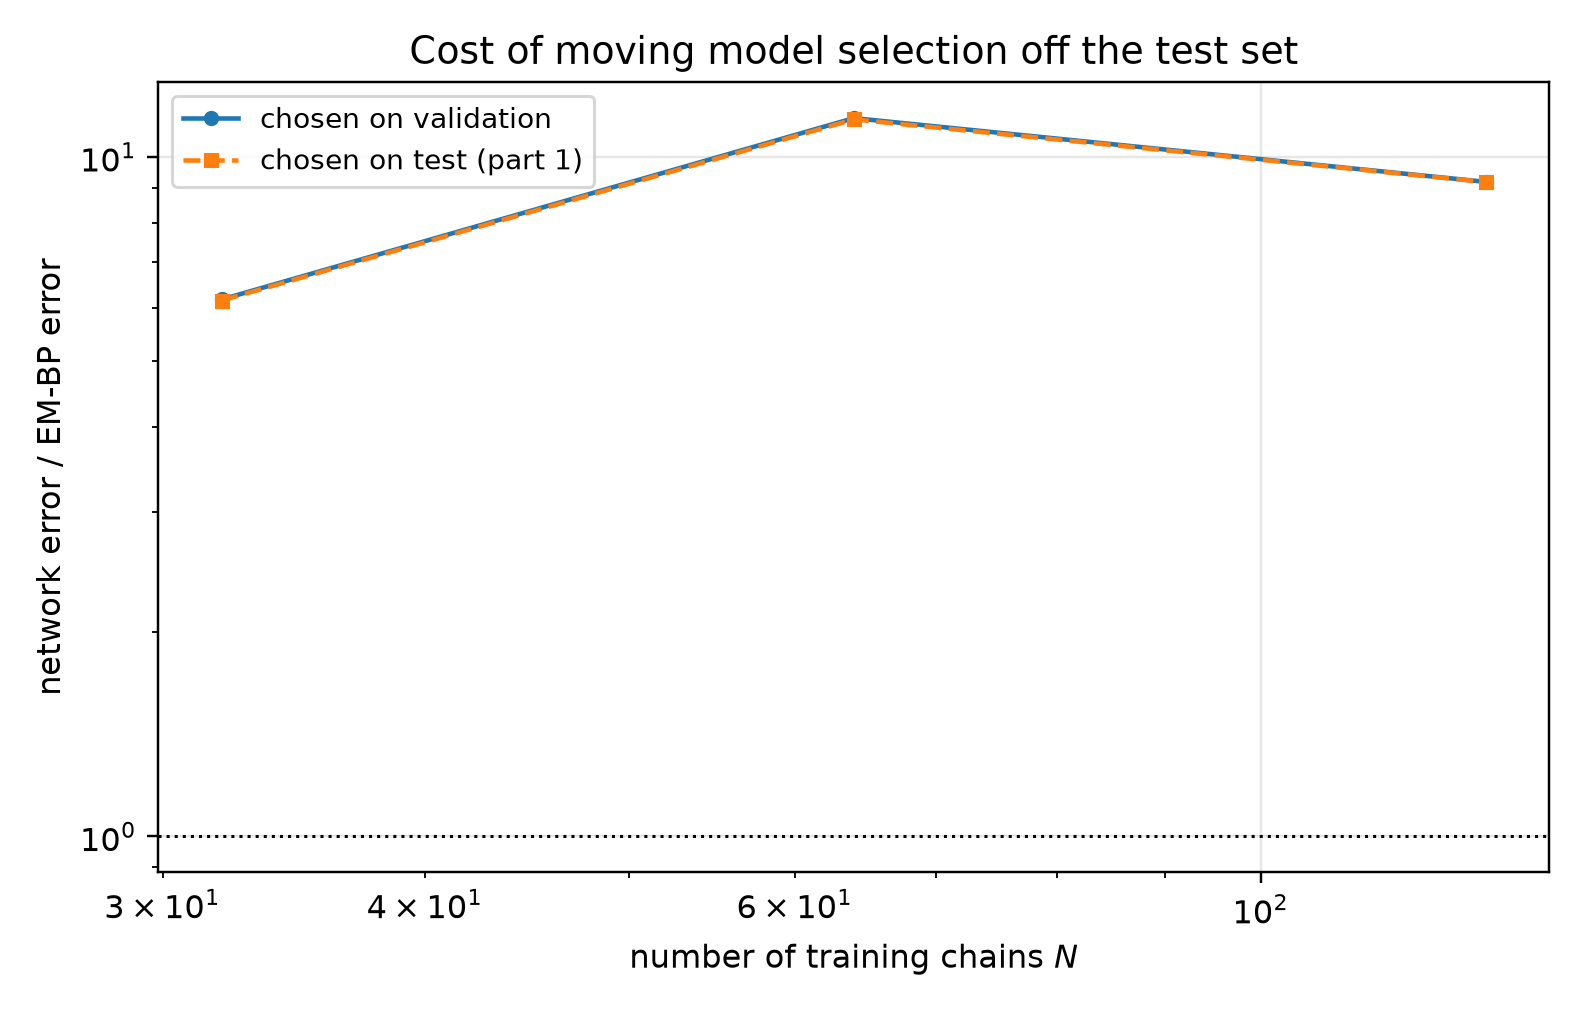

The table this chart was drawn from, first rows:
n_chains, t, em_bp_score_rel_l2, em_bp_mean_rel_l2, em_iters_selected, em_iters_oracle, em_iters_agrees, em_bp_score_rel_l2_at_cap, em_hellinger, em_hellinger_max, em_s_min_over_h, em_resolved, em_effective_n_components, em_min_weight, em_inner_sweeps, em_inner_converged, em_inner_q_gain, em_outer_converged, em_outer_stop_reason, net_score_rel_l2_selected, net_mean_rel_l2_selected, net_score_rel_l2_oracle, net_mean_rel_l2_oracle, mode_selected
32, 0.05, 0.1025, 0.02066, 20, 20, 1, 0.2168, 0.08115, 0.1244, 17.06, 1, 7.21, 0.05356, 16, 0, 3.771380546746528e-07, 0, censored, 0.8637, 0.174, 0.8637, 0.174, eps
32, 0.0725, 0.08837, 0.02389, 20, 20, 1, 0.1707, 0.08115, 0.1244, 17.06, 1, 7.21, 0.05356, 16, 0, 3.771380546746528e-07, 0, censored, 0.7458, 0.2016, 0.7458, 0.2016, eps
32, 0.1053, 0.0682, 0.0249, 20, 20, 1, 0.1271, 0.08115, 0.1244, 17.06, 1, 7.21, 0.05356, 16, 0, 3.771380546746528e-07, 0, censored, 0.653, 0.2384, 0.653, 0.2384, eps
32, 0.1527, 0.06352, 0.0311, 20, 20, 1, 0.09782, 0.08115, 0.1244, 17.06, 1, 7.21, 0.05356, 16, 0, 3.771380546746528e-07, 0, censored, 0.5664, 0.2773, 0.5664, 0.2773, eps
32, 0.2216, 0.05974, 0.03957, 20, 20, 1, 0.08036, 0.08115, 0.1244, 17.06, 1, 7.21, 0.05356, 16, 0, 3.771380546746528e-07, 0, censored, 0.4975, 0.3295, 0.4975, 0.3295, eps
32, 0.3215, 0.05058, 0.04613, 20, 20, 1, 0.06311, 0.08115, 0.1244, 17.06, 1, 7.21, 0.05356, 16, 0, 3.771380546746528e-07, 0, censored, 0.4288, 0.3911, 0.4288, 0.3911, eps
32, 0.4665, 0.0472, 0.06344, 40, 20, 0, 0.05338, 0.07411, 0.107, 15.57, 1, 6.97, 0.0346, 16, 0, 1.799849435046852e-07, 0, censored, 0.3498, 0.4701, 0.3462, 0.4654, x0
32, 0.6769, 0.03907, 0.08396, 60, 60, 1, 0.0434, 0.07495, 0.1059, 14.93, 1, 6.765, 0.02495, 16, 0, 1.3265898513026286e-07, 0, censored, 0.2258, 0.4853, 0.2258, 0.4853, x0
32, 0.9821, 0.03712, 0.1358, 60, 60, 1, 0.04018, 0.07495, 0.1059, 14.93, 1, 6.765, 0.02495, 16, 0, 1.3265898513026286e-07, 0, censored, 0.1493, 0.5465, 0.147, 0.5379, x0
32, 1.425, 0.03269, 0.2676, 60, 60, 1, 0.03458, 0.07495, 0.1059, 14.93, 1, 6.765, 0.02495, 16, 0, 1.3265898513026286e-07, 0, censored, 0.07898, 0.6465, 0.07499, 0.6138, x0
32, 2.068, 0.02167, 0.6449, 60, 60, 1, 0.02227, 0.07495, 0.1059, 14.93, 1, 6.765, 0.02495, 16, 0, 1.3265898513026286e-07, 0, censored, 0.02803, 0.8341, 0.02803, 0.8341, x0
32, 3.0, 0.009362, 1.606, 60, 40, 0, 0.009491, 0.07495, 0.1059, 14.93, 1, 6.765, 0.02495, 16, 0, 1.3265898513026286e-07, 0, censored, 0.008603, 1.476, 0.008603, 1.476, x0
64, 0.05, 0.07633, 0.01538, 40, 40, 1, 0.3347, 0.0499, 0.07361, 12.72, 1, 7.088, 0.04538, 16, 0, 9.887649987661007e-08, 0, censored, 0.784, 0.158, 0.784, 0.158, eps
64, 0.0725, 0.06573, 0.01777, 40, 40, 1, 0.2397, 0.0499, 0.07361, 12.72, 1, 7.088, 0.04538, 16, 0, 9.887649987661007e-08, 0, censored, 0.6841, 0.1849, 0.6841, 0.1849, eps
64, 0.1053, 0.05502, 0.02009, 20, 20, 1, 0.1534, 0.06287, 0.06717, 15.45, 1, 7.386, 0.06132, 16, 0, 9.364218611640496e-08, 0, censored, 0.5882, 0.2147, 0.5882, 0.2147, eps
64, 0.1527, 0.03998, 0.01957, 20, 20, 1, 0.1036, 0.06287, 0.06717, 15.45, 1, 7.386, 0.06132, 16, 0, 9.364218611640496e-08, 0, censored, 0.5036, 0.2466, 0.5036, 0.2466, eps
64, 0.2216, 0.03147, 0.02084, 20, 20, 1, 0.06829, 0.06287, 0.06717, 15.45, 1, 7.386, 0.06132, 16, 0, 9.364218611640496e-08, 0, censored, 0.4424, 0.293, 0.4424, 0.293, eps
64, 0.3215, 0.02299, 0.02096, 20, 20, 1, 0.05089, 0.06287, 0.06717, 15.45, 1, 7.386, 0.06132, 16, 0, 9.364218611640496e-08, 0, censored, 0.3862, 0.3522, 0.3862, 0.3522, eps
64, 0.4665, 0.01688, 0.02269, 20, 20, 1, 0.03617, 0.06287, 0.06717, 15.45, 1, 7.386, 0.06132, 16, 0, 9.364218611640496e-08, 0, censored, 0.3034, 0.4078, 0.3034, 0.4078, x0
64, 0.6769, 0.01333, 0.02864, 20, 20, 1, 0.02458, 0.06287, 0.06717, 15.45, 1, 7.386, 0.06132, 16, 0, 9.364218611640496e-08, 0, censored, 0.2032, 0.4366, 0.2008, 0.4316, x0
64, 0.9821, 0.01097, 0.04014, 20, 20, 1, 0.01886, 0.06287, 0.06717, 15.45, 1, 7.386, 0.06132, 16, 0, 9.364218611640496e-08, 0, censored, 0.1308, 0.4785, 0.1308, 0.4785, x0
64, 1.425, 0.008749, 0.07162, 20, 20, 1, 0.01254, 0.06287, 0.06717, 15.45, 1, 7.386, 0.06132, 16, 0, 9.364218611640496e-08, 0, censored, 0.06948, 0.5687, 0.06623, 0.5422, x0
64, 2.068, 0.005087, 0.1514, 10, 10, 1, 0.007161, 0.1035, 0.128, 18.94, 1, 7.644, 0.0824, 16, 0, 1.7788120376671657e-07, 0, censored, 0.02525, 0.7512, 0.02525, 0.7512, x0
64, 3.0, 0.001933, 0.3316, 10, 10, 1, 0.002938, 0.1035, 0.128, 18.94, 1, 7.644, 0.0824, 16, 0, 1.7788120376671657e-07, 0, censored, 0.007664, 1.315, 0.0076, 1.304, x0
128, 0.05, 0.09915, 0.01998, 120, 120, 1, 0.1592, 0.07383, 0.08318, 16.49, 1, 7.484, 0.07898, 16, 0, 2.0542063161599344e-08, 0, censored, 0.635, 0.1279, 0.632, 0.1274, eps
128, 0.0725, 0.06799, 0.01837, 120, 120, 1, 0.1044, 0.07383, 0.08318, 16.49, 1, 7.484, 0.07898, 16, 0, 2.0542063161599344e-08, 0, censored, 0.5495, 0.1485, 0.5495, 0.1485, eps
128, 0.1053, 0.04546, 0.0166, 120, 120, 1, 0.06483, 0.07383, 0.08318, 16.49, 1, 7.484, 0.07898, 16, 0, 2.0542063161599344e-08, 0, censored, 0.4601, 0.168, 0.4601, 0.168, eps
128, 0.1527, 0.03012, 0.01474, 160, 120, 0, 0.04032, 0.07588, 0.08541, 15.19, 1, 7.469, 0.07495, 16, 0, 3.074014132131708e-08, 0, censored, 0.4053, 0.1985, 0.4053, 0.1985, eps
128, 0.2216, 0.02218, 0.01469, 120, 120, 1, 0.02927, 0.07383, 0.08318, 16.49, 1, 7.484, 0.07898, 16, 0, 2.0542063161599344e-08, 0, censored, 0.3566, 0.2362, 0.3566, 0.2362, eps
128, 0.3215, 0.01812, 0.01653, 220, 120, 0, 0.02024, 0.08305, 0.09219, 13.5, 1, 7.362, 0.06148, 16, 0, 2.2674570554492846e-08, 0, censored, 0.3157, 0.2879, 0.3157, 0.2879, eps
128, 0.4665, 0.01624, 0.02183, 120, 120, 1, 0.01704, 0.07383, 0.08318, 16.49, 1, 7.484, 0.07898, 16, 0, 2.0542063161599344e-08, 0, censored, 0.2336, 0.314, 0.2336, 0.314, x0
128, 0.6769, 0.01614, 0.03468, 120, 120, 1, 0.01632, 0.07383, 0.08318, 16.49, 1, 7.484, 0.07898, 16, 0, 2.0542063161599344e-08, 0, censored, 0.1604, 0.3447, 0.1604, 0.3447, x0
128, 0.9821, 0.01651, 0.06044, 40, 40, 1, 0.0166, 0.07556, 0.08181, 19.09, 1, 7.455, 0.07715, 16, 0, 2.8598309609328965e-08, 0, censored, 0.1028, 0.3762, 0.1028, 0.3762, x0
128, 1.425, 0.0139, 0.1138, 20, 20, 1, 0.01456, 0.08797, 0.08821, 20.12, 1, 7.57, 0.0846, 16, 0, 1.007425206589474e-07, 0, censored, 0.05175, 0.4236, 0.05175, 0.4236, x0
128, 2.068, 0.008809, 0.2621, 20, 20, 1, 0.009066, 0.08797, 0.08821, 20.12, 1, 7.57, 0.0846, 16, 0, 1.007425206589474e-07, 0, censored, 0.0221, 0.6575, 0.02162, 0.6433, x0
128, 3.0, 0.003674, 0.6303, 10, 10, 1, 0.003882, 0.1307, 0.1541, 21.76, 1, 7.731, 0.0892, 16, 0, 1.843523285138815e-07, 0, censored, 0.006907, 1.185, 0.006907, 1.185, x0
